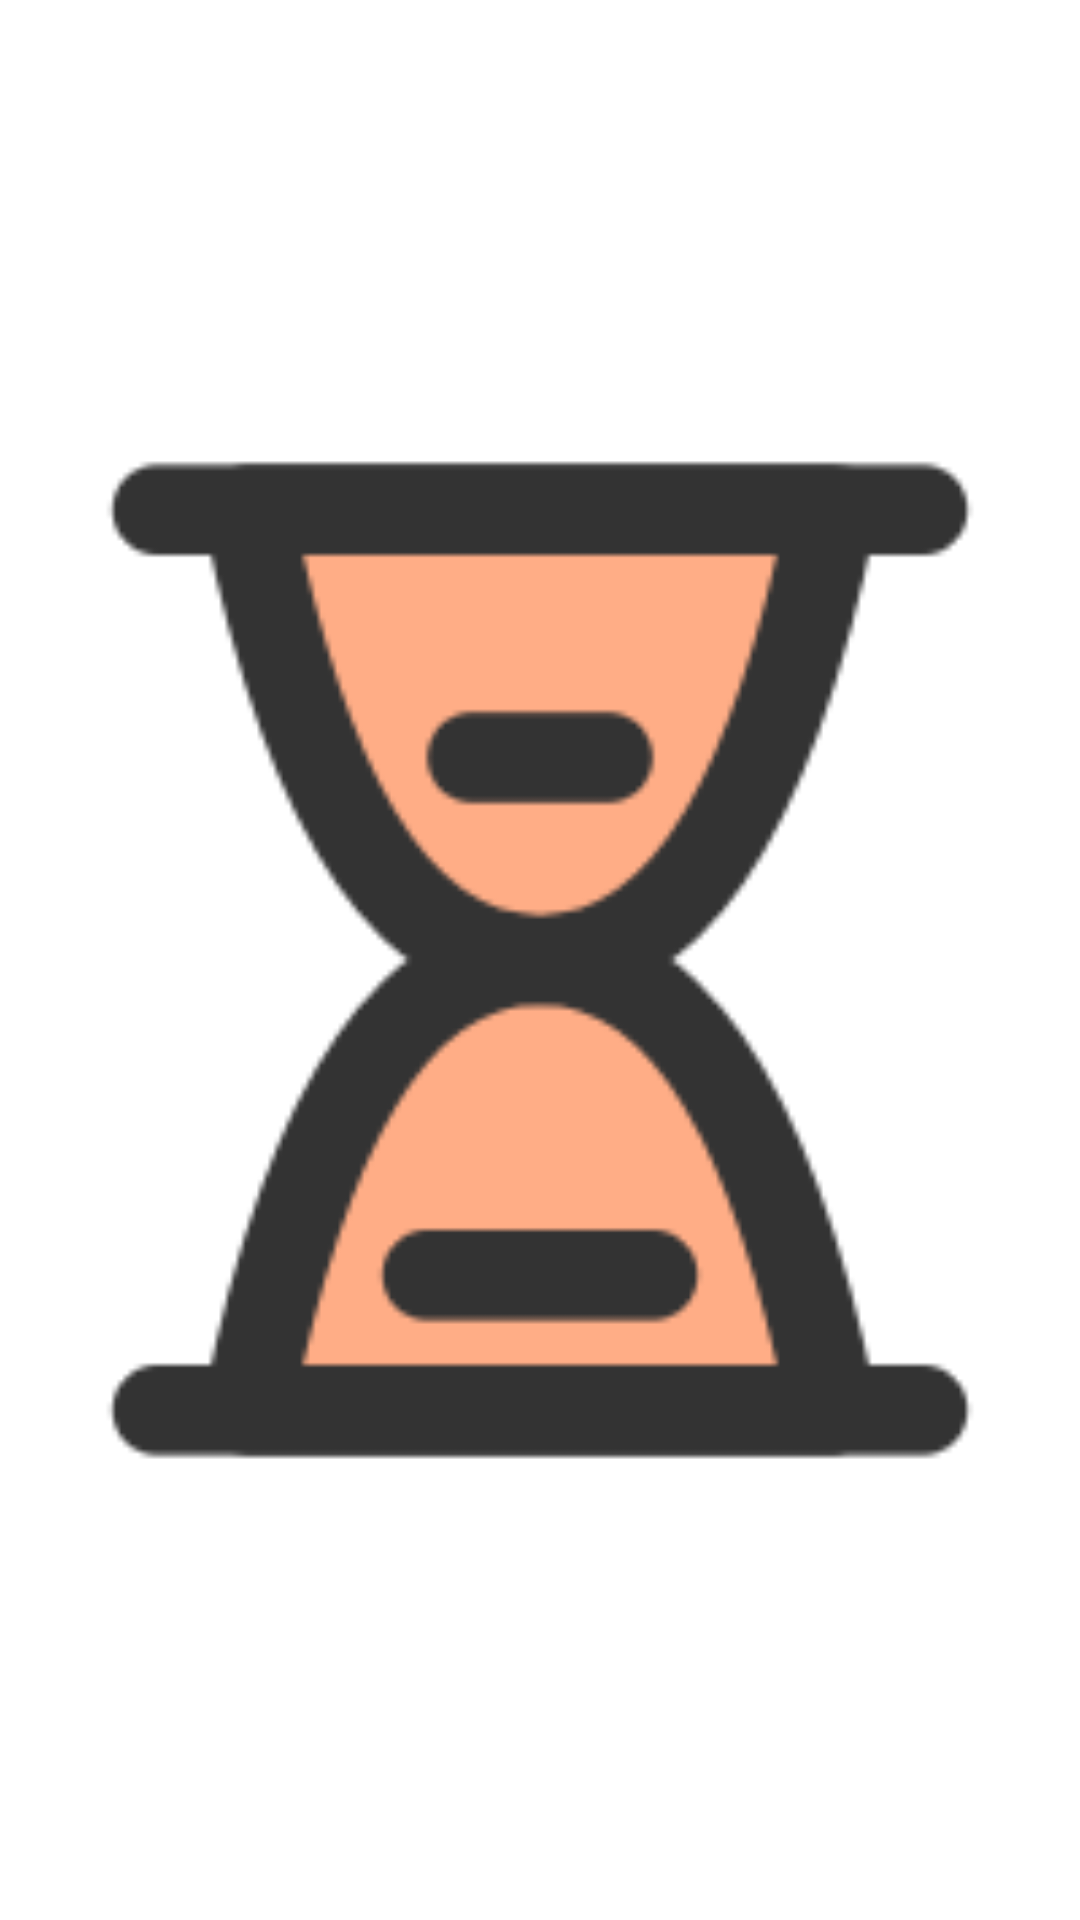

The Android layout XML behind this screen, and the referenced resources:
<!-- AndroidManifest.xml: application theme Theme.TaobaoCoupon -->
<!-- res/layout/fragment_base_loading.xml -->
<?xml version="1.0" encoding="utf-8"?>
<FrameLayout xmlns:android="http://schemas.android.com/apk/res/android"
    android:layout_width="match_parent"
    android:layout_height="match_parent">


    <ImageView
        android:layout_width="match_parent"
         android:layout_height="match_parent"
        android:src="@mipmap/loading"/>
</FrameLayout>
<!-- resources referenced by this layout -->
<resources>
  <!-- mipmap loading: png bitmap (mipmap-hdpi, 8240 bytes) -->
  <style name="Theme.TaobaoCoupon" parent="Theme.MaterialComponents.DayNight.DarkActionBar">
          
          <item name="colorPrimary">@color/color_primary_bg</item>
          <item name="colorPrimaryVariant">@color/color_primary_bg</item>
          <item name="colorOnPrimary">@color/white</item>
          
          <item name="colorSecondary">@color/teal_200</item>
          <item name="colorSecondaryVariant">@color/teal_700</item>
          <item name="colorOnSecondary">@color/black</item>
          
          <item name="android:statusBarColor" tools:targetApi="l">@color/colorPrimary</item>
          <item name="android:windowTranslucentStatus">true</item>
          
      </style>
  <color name="color_primary_bg">#FFAD86 </color>
  <color name="white">#FFFFFFFF</color>
  <color name="teal_200">#FF03DAC5</color>
  <color name="teal_700">#FF018786</color>
  <color name="black">#FF000000</color>
  <color name="colorPrimary">#FFAD86</color>
</resources>
